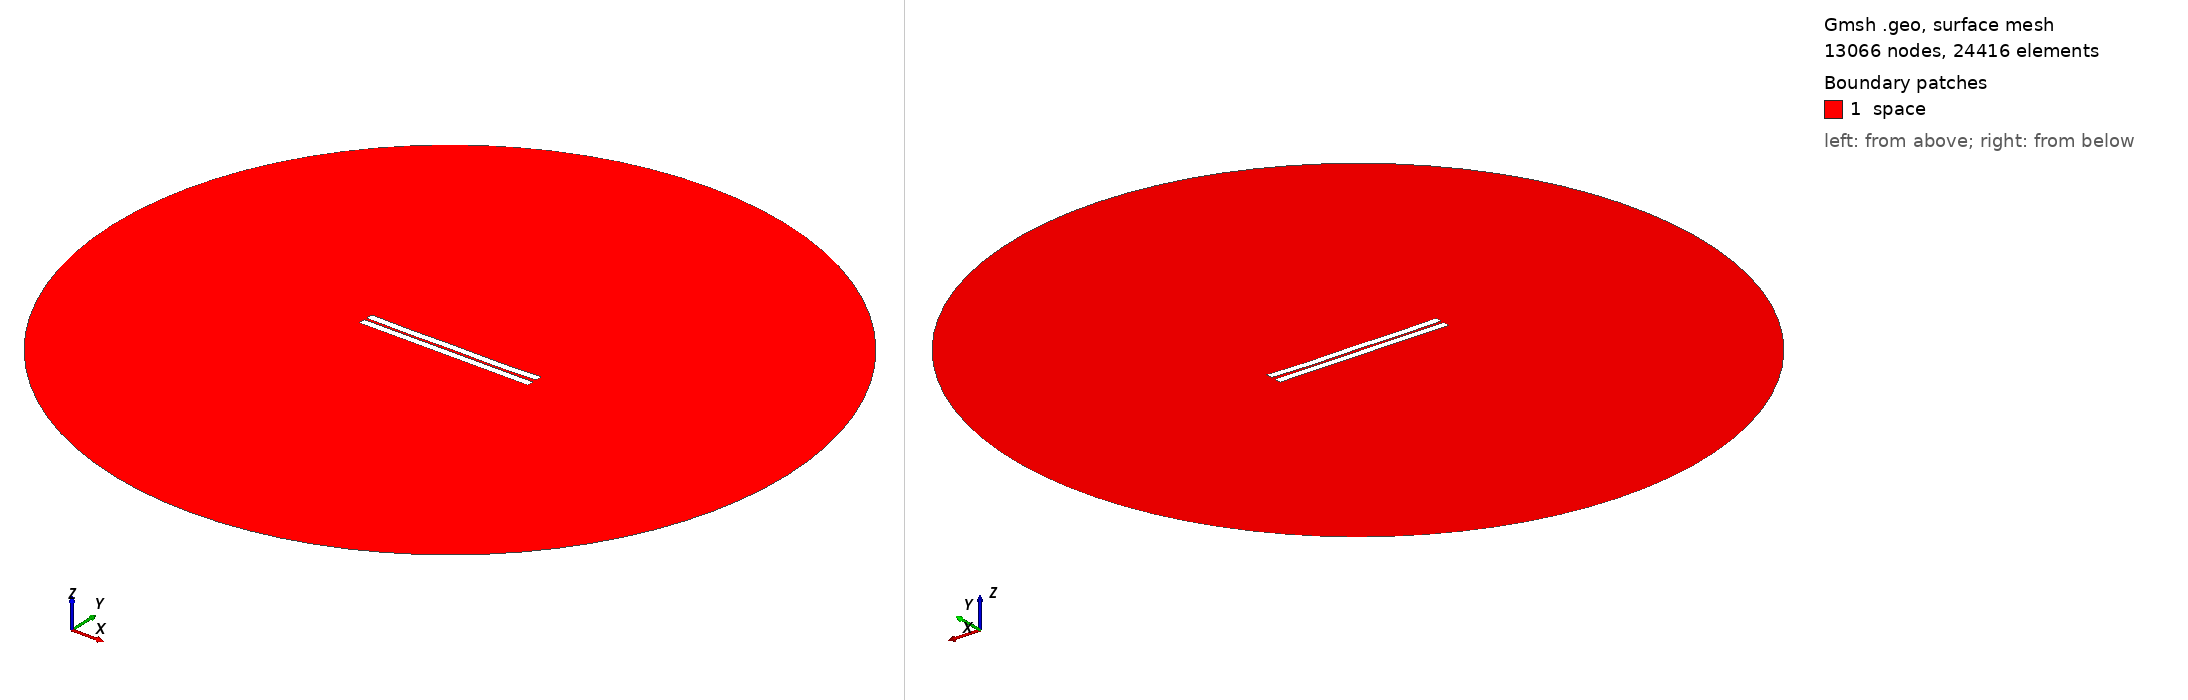

Gmsh geometry script, surface-meshed: 13066 nodes, 24416 surface elements. Boundary patches (legend numbers): 1 space. Left view from above one corner, right view from below the opposite corner. Legend entries are the model's physical surfaces. The drawing asked Gmsh for element sizes between 1% and 20% of the model's largest extent; the script's own settings can give other sizes.

=== 261.geo (drawn) ===
//---------------------------------------
// Geometry kernel
//---------------------------------------

SetFactory("OpenCASCADE");



//---------------------------------------
// Parameters of the geometry
//---------------------------------------

// Overetch of the upper plate
overetch = 0.0;

// Distance between the plates
distance = 1.5;

// Discretization over the x axis (for the deformation)
nx = 50; 

// Length of the plate
L = 100 - overetch; 

// Number of modes
n = 4; 

// 1st mode coefficient
coeff(1) = 0.0;
beta(1) = 0.596864 * 3.1415926535 / L;

// 2nd mode coefficient
coeff(2) = -0.15;
beta(2) = 1.49418 * 3.1415926535 / L;

// 3rd mode coefficient
coeff(3) = 0.0;
beta(3) = 2.50025 * 3.1415926535 / L;

// 4th mode coefficient
coeff(4) = -0.15;
beta(4) = 3.49999 * 3.1415926535 / L;



//---------------------------------------
// Upper plate (deformed rectangle)
//---------------------------------------

// Coordiantes of the upper plate
xmin = -50;
xmax = 50 - overetch;

// Height of the upper plate
yheight = 4 - 2 * overetch;

// Indexes of the points
UpperID[] = {};
LowerID[] = {};
LeftID[] = {};
RightID[] = {};

// Point index
p = 1;

// Horizontal edges
For i In {1:nx}
    x = xmin + (i-1)*(xmax - xmin)/(nx-1);

    y_bottom = distance / 2 + overetch;
    For j In {1:n}
        C = (Cosh(beta(j)*L) + Cos(beta(j)*L)) / (Sinh(beta(j)*L) + Sin(beta(j)*L));
        y_bottom  = y_bottom + coeff(j) * (Cosh(beta(j)*(x+50)) - Cos(beta(j)*(x+50)) - C * (Sinh(beta(j)*(x+50)) - Sin(beta(j)*(x+50))));
    EndFor

    y_top = y_bottom + yheight;

    Point(p) = {x, y_top, 0, 1.0};
    UpperID[i] = p;
    p = p + 1;

    Point(p) = {x, y_bottom, 0, 1.0};
    LowerID[i] = p;
    p = p + 1;
EndFor

// Create point lists
UpperPts[] = {}; LowerPts[] = {};
For i In {1:nx}
  UpperPts[] += {UpperID[i]};
  LowerPts[] += {LowerID[i]};
EndFor

// Build splines
Spline(1) = {UpperPts[]};
Spline(2) = {LowerPts[]};
Line(3) = {LowerPts[nx-1], UpperPts[nx-1]};
Line(4) = {LowerPts[0], UpperPts[0]};

// Build the plane surface
Curve Loop(1) = {2, 3, -1, -4};
Plane Surface(1) = {1};



//---------------------------------------
// Lower plate (rectangle)
//---------------------------------------

// Vertices
Point(1001) = {-50, -1, 0, 1.0};
Point(1002) = { 50, -1, 0, 1.0};
Point(1003) = { 50,  -5, 0, 1.0};
Point(1004) = {-50,  -5, 0, 1.0};

// Edges
Line(5) = {1001, 1002};
Line(6) = {1002, 1003};
Line(7) = {1003, 1004};
Line(8) = {1004, 1001};

// Plane surface
Line Loop(2) = {5, 6, 7, 8};
Plane Surface(2) = {2}; 



//---------------------------------------
// Outer (fictious) boundary
//---------------------------------------

// Points
Point(1005) = {0, 0, 0};       // Center
Point(1006) = {200, 0, 0};     // Start point
Point(1007) = {0, 200, 0};     // 90 degrees
Point(1008) = {-200, 0, 0};    // 180 degrees
Point(1009) = {0, -200, 0};    // 270 degrees

// Circle arcs (each needs start, center, end)
Circle(9) = {1006, 1005, 1007};
Circle(10) = {1007, 1005, 1008};
Circle(11) = {1008, 1005, 1009};
Circle(12) = {1009, 1005, 1006};

// Plane surface for the entire domain
Curve Loop(3) = {9, 10, 11, 12};
Surface(3) = {3};

// Subtract the plates from the whole domain to obtain the actual domain where we want to solve the equations
BooleanDifference{ Surface{3}; Delete; }{ Surface{1}; Surface{2}; Delete; }




//---------------------------------------
// Transfinite Lines/Curves
//---------------------------------------

// Set the number of points on the boundaries
r = 7;

// Plates
Transfinite Curve {1, 2} = 50*r Using Progression 1;
Transfinite Curve {3, 4} = 2*r Using Progression 1;
Transfinite Line {5, 7} = 50*r Using Progression 1;
Transfinite Line {6, 8} = 2*r Using Progression 1;

// Outer boundary
Transfinite Line {9, 10, 11, 12} = 20 Using Progression 1;



//---------------------------------------
// Physical groups
//---------------------------------------                

// Physical curves (boundaries)
Physical Line("force_segment", 10) = {2};
Physical Line("upper_plate", 11) = {1, 3, 4};
Physical Line("lower_plate", 12) = {5, 6, 7, 8};
Physical Line("boundary", 20) = {9, 10, 11, 12};

// Physical Surfaces
Physical Surface("space", 30) = {3};



//---------------------------------------
// 6. Generate the Mesh
//---------------------------------------

// 2D mesh generation
Mesh 2;
